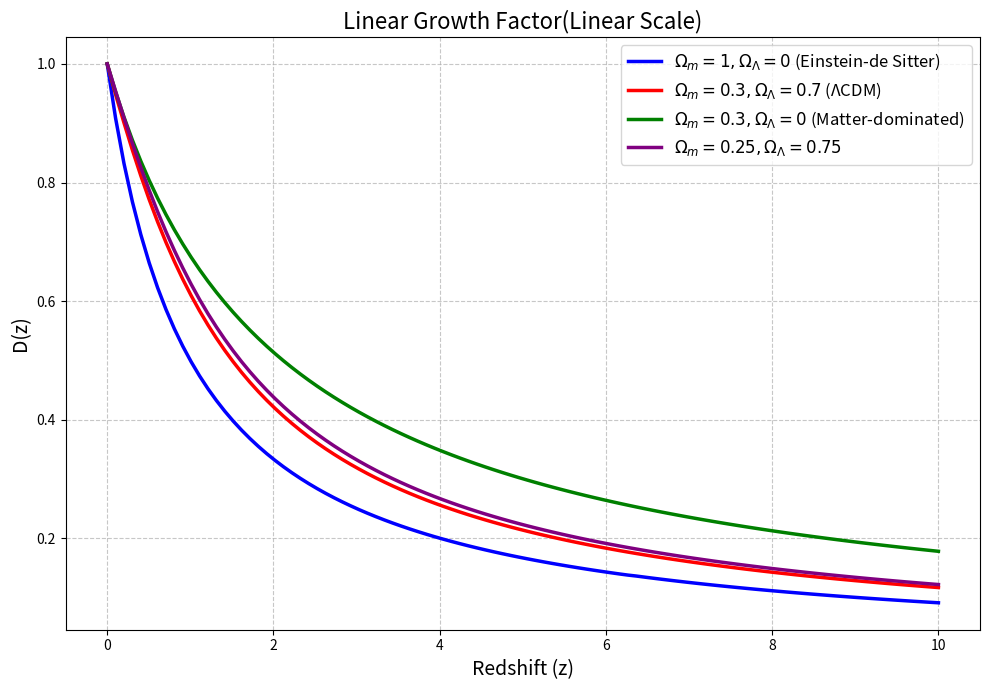
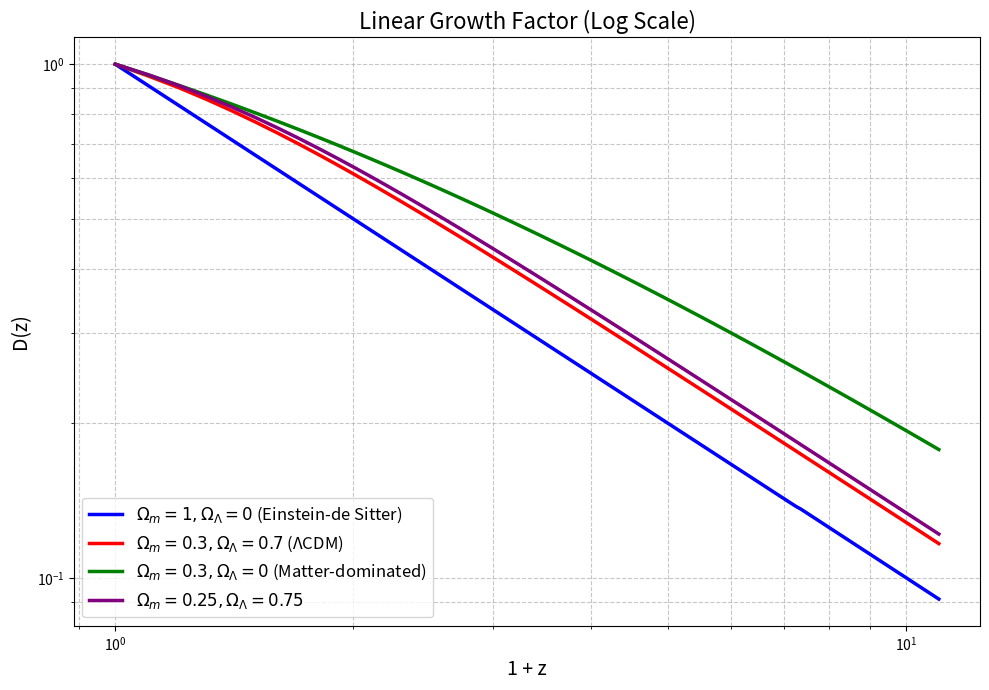

These figures' Python source, in order:
import numpy as np
from scipy.integrate import quad

def linear_growth_factor(z, Omega_m, Omega_Lambda, H0=70.0, z_max=1000.0):
    """
    Compute the normalized linear growth factor D(z), normalized such that D(z=0) = 1

    Parameters:
    z : float or array-like
        Target redshift value(s) (single value or array)
    Omega_m : float
        Matter density parameter
    Omega_Lambda : float
        Dark energy density parameter
    H0 : float, optional
        Hubble constant (km/s/Mpc), default is 70.0
    z_max : float, optional
        Upper integration limit (used instead of infinity), default is 1000.0

    Returns:
    float or ndarray
        Normalized linear growth factor D(z)

    Example:
    >>> # Compute growth factor at a single redshift
    >>> d_z1 = linear_growth_factor(1.0, 0.3, 0.7)
    >>> 
    >>> # Compute growth factors at multiple redshifts
    >>> z_arr = [0, 0.5, 1.0, 2.0, 3.0]
    >>> d_arr = linear_growth_factor(z_arr, 0.3, 0.7)
    """
    # Inner function: compute Hubble parameter H(z)
    def H(z_val):
        return H0 * np.sqrt(Omega_m * (1 + z_val)**3 + 
                            Omega_Lambda + 
                            (1 - Omega_m - Omega_Lambda) * (1 + z_val)**2)
    
    # Inner function: integrand (1+z)/H(z)^3
    def integrand(z_prime):
        return (1 + z_prime) / H(z_prime)**3
    
    # Compute unnormalized D(z) at a single redshift
    def compute_D(z_val):
        integral, _ = quad(integrand, z_val, z_max)
        return H(z_val) * integral
    
    # Compute normalization constant D(z=0)
    D0 = compute_D(0.0)
    
    # Handle scalar or array input
    if np.isscalar(z):
        return compute_D(z) / D0
    else:
        # Compute D(z) for each redshift
        return np.array([compute_D(zi) / D0 for zi in z])


# Example usage and plotting function
def plot_growth_factors(models, z_range=(0, 10), num_points=100, log_scale=False):
    """
    Plot the evolution of the linear growth factor for different cosmological models

    Parameters:
    models : list of dict
        List of cosmological models, each dictionary should contain:
        {'Omega_m': float, 'Omega_Lambda': float, 'label': str, 'color': str}
    z_range : tuple, optional
        Redshift range (start, end), default is (0, 10)
    num_points : int, optional
        Number of redshift points, default is 100
    log_scale : bool, optional
        Whether to use logarithmic axes, default is False
    """
    import matplotlib.pyplot as plt
    
    # Create redshift array
    z_values = np.linspace(z_range[0], z_range[1], num_points)
    
    plt.figure(figsize=(10, 7))
    
    # Compute and plot D(z) for each model
    for model in models:
        Omega_m = model["Omega_m"]
        Omega_Lambda = model["Omega_Lambda"]
        label = model.get("label", f"Ωm={Omega_m}, ΩΛ={Omega_Lambda}")
        color = model.get("color", None)
        
        # Compute growth factor
        D_values = linear_growth_factor(z_values, Omega_m, Omega_Lambda)
        
        # Plot result
        if log_scale:
            plt.plot(z_values + 1, D_values, label=label, color=color, linewidth=2.5)
        else:
            plt.plot(z_values, D_values, label=label, color=color, linewidth=2.5)
    
    # Set plot labels and title
    plt.xlabel('1 + z' if log_scale else 'Redshift (z)', fontsize=14)
    plt.ylabel('D(z)', fontsize=14)
    
    title = 'Linear Growth Factor'
    title += ' (Log Scale)' if log_scale else '(Linear Scale)'
    plt.title(title, fontsize=16)
    
    if log_scale:
        plt.xscale('log')
        plt.yscale('log')
    
    plt.grid(True, which="both", linestyle="--", alpha=0.7)
    plt.legend(fontsize=12, loc='lower left' if log_scale else 'upper right')
    plt.tight_layout()
    
    # Save figures
    suffix = "_log" if log_scale else "_linear"
    plt.savefig(f"growth_factor{suffix}.pdf", format="pdf", bbox_inches='tight')
    plt.show()


if __name__ == "__main__":
    # Example cosmological models
    models = [
        {
            "Omega_m": 1.0, 
            "Omega_Lambda": 0.0, 
            "label": r"$\Omega_m=1, \Omega_\Lambda=0$ (Einstein-de Sitter)", 
            "color": "blue"
        },
        {
            "Omega_m": 0.3, 
            "Omega_Lambda": 0.7, 
            "label": r"$\Omega_m=0.3, \Omega_\Lambda=0.7$ (ΛCDM)", 
            "color": "red"
        },
        {
            "Omega_m": 0.3, 
            "Omega_Lambda": 0.0, 
            "label": r"$\Omega_m=0.3, \Omega_\Lambda=0$ (Matter-dominated)", 
            "color": "green"
        },
        {
            "Omega_m": 0.25, 
            "Omega_Lambda": 0.75, 
            "label": r"$\Omega_m=0.25, \Omega_\Lambda=0.75$", 
            "color": "purple"
        }
    ]
    
    # Compute sample values
    print("Example calculations:")
    print(f"ΛCDM model at z=0: D(z) = {linear_growth_factor(0.0, 0.3, 0.7):.4f}")
    print(f"ΛCDM model at z=1: D(z) = {linear_growth_factor(1.0, 0.3, 0.7):.4f}")
    print(f"ΛCDM model at z=2: D(z) = {linear_growth_factor(2.0, 0.3, 0.7):.4f}")
    
    # Plot linear scale
    plot_growth_factors(models, log_scale=False)
    
    # Plot logarithmic scale
    plot_growth_factors(models, log_scale=True)
